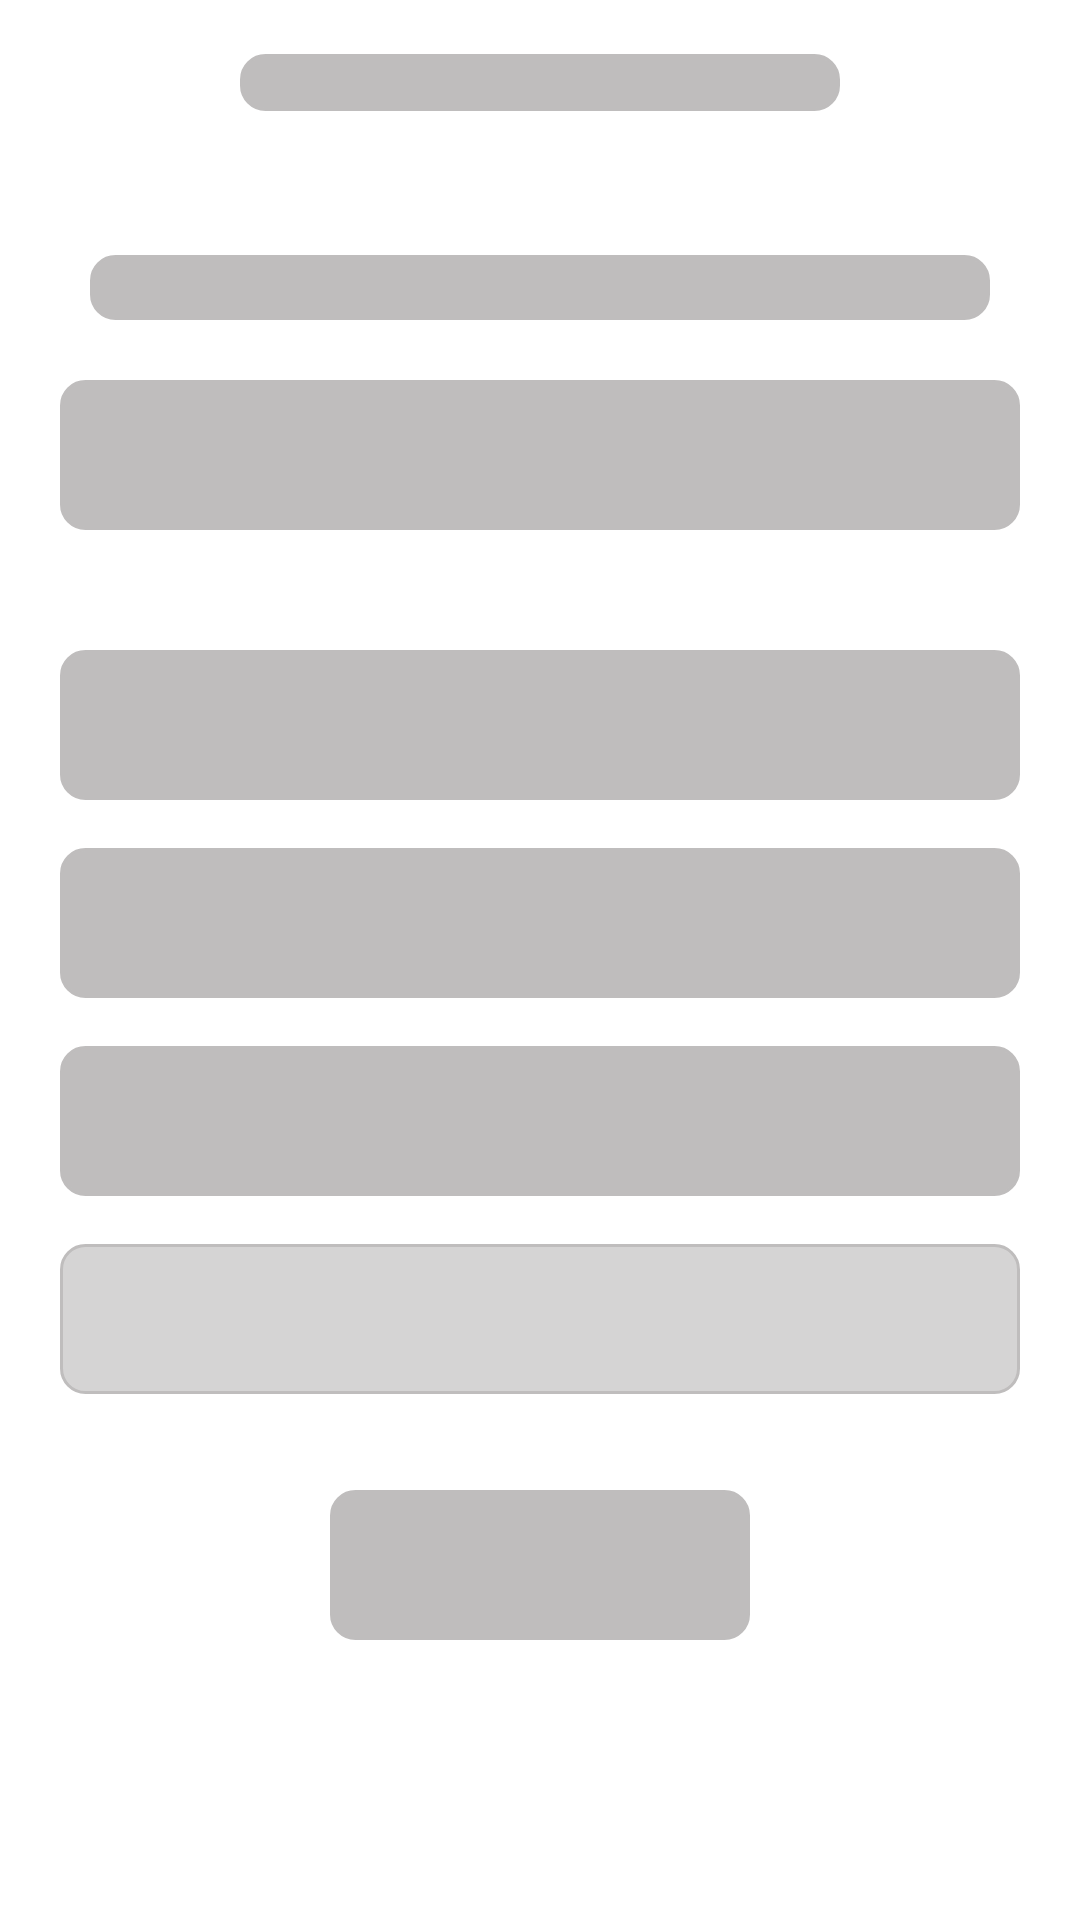

Android layout source for this screen:
<!-- AndroidManifest.xml: application theme Theme.CETAndNEETExamPractice -->
<!-- res/layout/shimmer_question_answer.xml -->
<?xml version="1.0" encoding="utf-8"?>
<LinearLayout xmlns:android="http://schemas.android.com/apk/res/android"
    android:layout_width="match_parent"
    android:layout_height="match_parent"
    android:orientation="vertical"
    android:background="@color/white"
    >

    <RelativeLayout
        android:layout_width="match_parent"
        android:layout_height="55dp"
        android:background="@color/white"
        >
        <ImageView

            android:src="@drawable/ic_round_cancel_24"
            android:layout_width="28dp"
            android:layout_height="28dp"
            android:layout_centerVertical="true"
            android:layout_marginStart="16dp"

            />

        <TextView
            android:layout_width="200dp"
            android:layout_height="wrap_content"
            android:layout_centerInParent="true"
            android:background="@drawable/edittext_back"
            android:backgroundTint="@color/shimmer_color"
            android:fontFamily="@font/psemibold" />
    </RelativeLayout>

    <TextView

        android:layout_width="300dp"
        android:backgroundTint="@color/shimmer_color"
        android:background="@drawable/edittext_back"
        android:layout_height="wrap_content"
        android:layout_gravity="center_horizontal"
        android:layout_marginTop="30dp"
        android:fontFamily="@font/pbold"
        android:textSize="16sp"
        />
    <RelativeLayout
        android:layout_width="match_parent"
        android:layout_height="50dp"
        android:layout_marginTop="20dp"
        android:layout_marginStart="20dp"
        android:layout_marginEnd="20dp"
        android:backgroundTint="@color/shimmer_color"
        android:background="@drawable/edittext_back"
        >

    </RelativeLayout>

    <LinearLayout
        android:layout_width="match_parent"
        android:layout_height="wrap_content"
        android:layout_marginTop="40dp"
        android:layout_marginStart="20dp"
        android:layout_marginEnd="20dp"
        android:orientation="vertical"
        android:weightSum="4"
        >

        <LinearLayout
            android:backgroundTint="@color/shimmer_color"
            android:layout_width="match_parent"
            android:layout_height="50dp"
            android:background="@drawable/edittext_back"
            android:orientation="horizontal"
            android:gravity="center_vertical"
            />
        <LinearLayout
            android:backgroundTint="@color/shimmer_color"
            android:layout_marginTop="16dp"
            android:layout_width="match_parent"
            android:layout_height="50dp"
            android:background="@drawable/edittext_back"
            android:orientation="horizontal"
            android:gravity="center_vertical"
            />
        <LinearLayout
            android:backgroundTint="@color/shimmer_color"
            android:layout_marginTop="16dp"
            android:layout_width="match_parent"
            android:layout_height="50dp"
            android:background="@drawable/edittext_back"
            android:orientation="horizontal"
            android:gravity="center_vertical"
            />
        <LinearLayout
            android:backgroundTint="@color/shimmer_color"
            android:layout_marginTop="16dp"
            android:layout_width="match_parent"
            android:layout_height="50dp"
            android:background="@drawable/selected_answer_back"
            android:orientation="horizontal"
            android:gravity="center_vertical"
            />


    </LinearLayout>
    <androidx.appcompat.widget.AppCompatButton

        android:layout_width="140dp"
        android:background="@drawable/edittext_back"
        android:backgroundTint="@color/shimmer_color"
        android:layout_height="50dp"
        android:layout_gravity="center_horizontal"
        android:layout_marginTop="32dp"
        android:textAlignment="center"
        android:fontFamily="@font/pbold"

        android:textSize="16sp"
        />
</LinearLayout>
<!-- resources referenced by this layout -->
<resources>
  <color name="shimmer_color">#BFBDBD</color>
  <color name="white">#FFFFFFFF</color>
  <!-- drawable edittext_back (drawable) -->
  <?xml version="1.0" encoding="utf-8"?>
  <shape android:shape="rectangle"
      xmlns:android="http://schemas.android.com/apk/res/android">
      <corners android:radius="8dp" />
  
      <stroke android:color="#FAFAFA"  android:width="1dp"/>
  </shape>
  <!-- drawable selected_answer_back (drawable) -->
  <?xml version="1.0" encoding="utf-8"?>
  <shape android:shape="rectangle"
      xmlns:android="http://schemas.android.com/apk/res/android">
      <corners android:radius="8dp" />
      <solid android:color="#A6A8EA5D" />
      <stroke android:color="#FAFAFA"  android:width="1dp"/>
  </shape>
  <style name="Theme.CETAndNEETExamPractice" parent="Theme.MaterialComponents.DayNight.NoActionBar">
          
          <item name="colorPrimary">@color/purple_500</item>
          <item name="colorPrimaryVariant">@color/main_color</item>
          <item name="colorOnPrimary">@color/white</item>
          
          <item name="colorSecondary">@color/teal_200</item>
          <item name="colorSecondaryVariant">@color/teal_700</item>
          <item name="colorOnSecondary">@color/black</item>
          
          <item name="android:statusBarColor">#fafafa</item>
  
  
          <item name="android:buttonBarPositiveButtonStyle">@style/Widget.MaterialComponents.Button
          </item>
          <item name="android:buttonBarNegativeButtonStyle">
              @style/Widget.MaterialComponents.Button.TextButton
          </item>
          <item name="android:buttonBarNeutralButtonStyle">@style/Widget.MaterialComponents.Button
          </item>
  
      </style>
  <color name="purple_500">#FFFFFF</color>
  <color name="main_color">#2196F3</color>
  <color name="teal_200">#FFFFFF</color>
  <color name="teal_700">#FFFFFF</color>
  <color name="black">#000000</color>
</resources>
